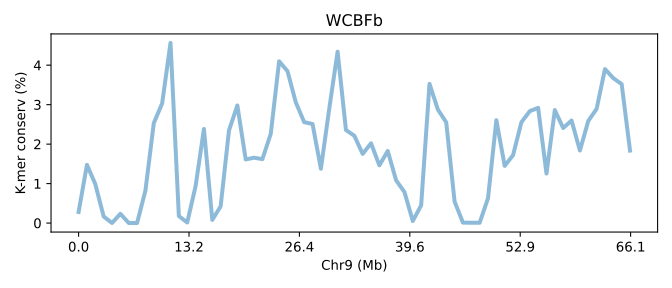

Data behind this chart, as committed beside it:
SeqID	Chr9 (Mb)	K-mer conserv (%)	Group	Group_chrom
SVA6a.chr9	0.0	0.28	0	0
SVA6a.chr9	0.01514	1.475	0	0
SVA6a.chr9	0.03027	0.9861	0	0
SVA6a.chr9	0.04541	0.1653	0	0
SVA6a.chr9	0.06054	0.00194	0	0
SVA6a.chr9	0.07568	0.2337	0	0
SVA6a.chr9	0.09081	0.00211	0	0
SVA6a.chr9	0.1059	8.333341666675001e-05	0	0
SVA6a.chr9	0.1211	0.8244	0	0
SVA6a.chr9	0.1362	2.53	0	0
SVA6a.chr9	0.1514	3.033	0	0
SVA6a.chr9	0.1665	4.564	0	0
SVA6a.chr9	0.1816	0.1772	0	0
SVA6a.chr9	0.1968	0.01364	0	0
SVA6a.chr9	0.2119	0.9314	0	0
SVA6a.chr9	0.227	2.384	0	0
SVA6a.chr9	0.2422	0.07959	0	0
SVA6a.chr9	0.2573	0.4242	0	0
SVA6a.chr9	0.2724	2.347	0	0
SVA6a.chr9	0.2876	2.98	0	0
SVA6a.chr9	0.3027	1.612	0	0
SVA6a.chr9	0.3178	1.656	0	0
SVA6a.chr9	0.333	1.619	0	0
SVA6a.chr9	0.3481	2.261	0	0
SVA6a.chr9	0.3633	4.098	0	0
SVA6a.chr9	0.3784	3.849	0	0
SVA6a.chr9	0.3935	3.056	0	0
SVA6a.chr9	0.4087	2.556	0	0
SVA6a.chr9	0.4238	2.51	0	0
SVA6a.chr9	0.4389	1.376	0	0
SVA6a.chr9	0.4541	2.897	0	0
SVA6a.chr9	0.4692	4.342	0	0
SVA6a.chr9	0.4843	2.356	0	0
SVA6a.chr9	0.4995	2.212	0	0
SVA6a.chr9	0.5146	1.753	0	0
SVA6a.chr9	0.5297	2.021	0	0
SVA6a.chr9	0.5449	1.463	0	0
SVA6a.chr9	0.56	1.826	0	0
SVA6a.chr9	0.5751	1.083	0	0
SVA6a.chr9	0.5903	0.7863	0	0
SVA6a.chr9	0.6054	0.05116	0	0
SVA6a.chr9	0.6206	0.4494	0	0
SVA6a.chr9	0.6357	3.526	0	0
SVA6a.chr9	0.6508	2.876	0	0
SVA6a.chr9	0.666	2.551	0	0
SVA6a.chr9	0.6811	0.5463	0	0
SVA6a.chr9	0.6962	0.01078	0	0
SVA6a.chr9	0.7114	0.00756	0	0
SVA6a.chr9	0.7265	0.007143	0	0
SVA6a.chr9	0.7416	0.6268	0	0
SVA6a.chr9	0.7568	2.606	0	0
SVA6a.chr9	0.7719	1.448	0	0
SVA6a.chr9	0.787	1.721	0	0
SVA6a.chr9	0.8022	2.555	0	0
SVA6a.chr9	0.8173	2.835	0	0
SVA6a.chr9	0.8325	2.919	0	0
SVA6a.chr9	0.8476	1.255	0	0
SVA6a.chr9	0.8627	2.862	0	0
SVA6a.chr9	0.8779	2.407	0	0
SVA6a.chr9	0.893	2.598	0	0
... 7 more rows
